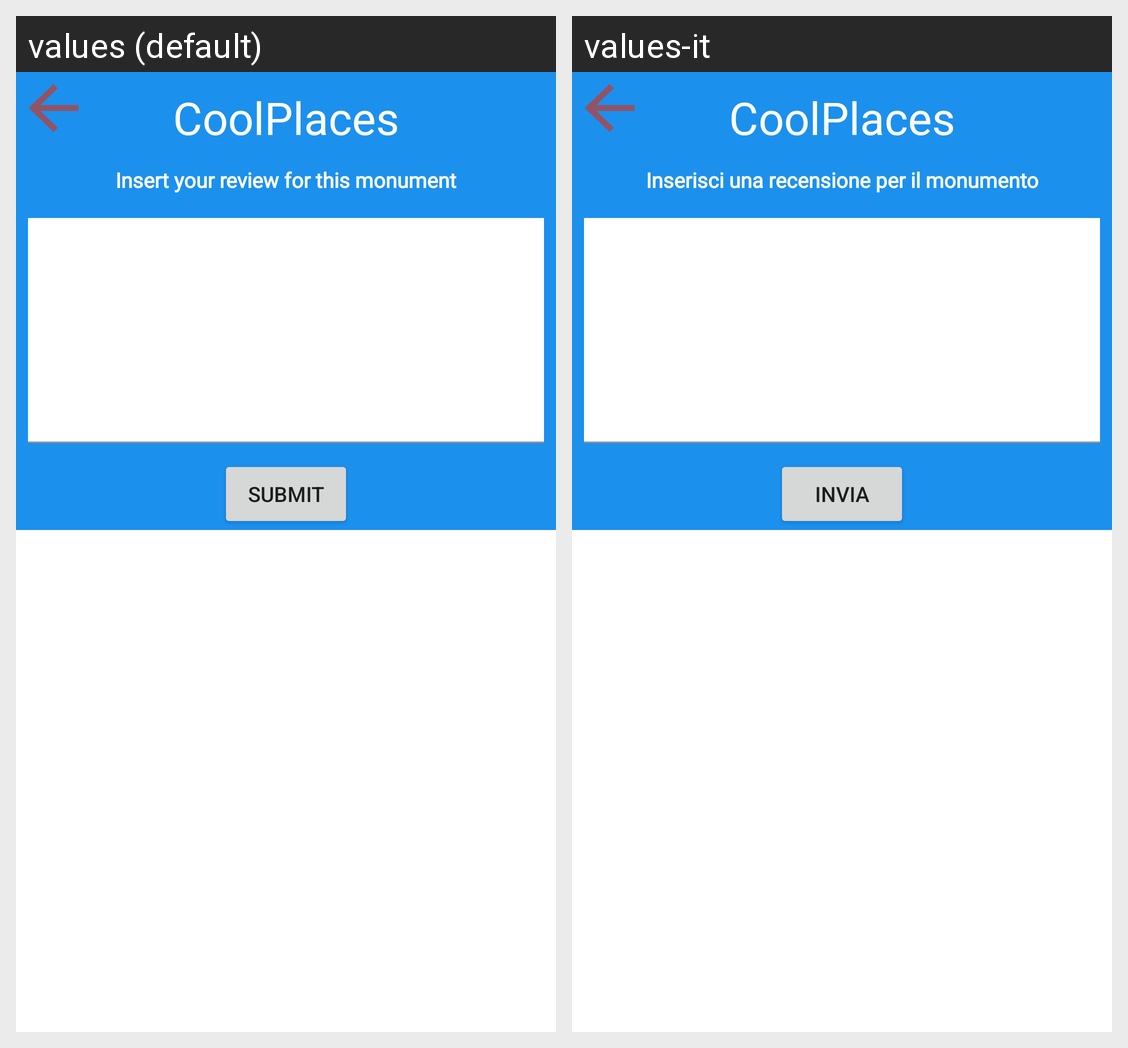

For this localized Android screen grid, give each drawn string resource with its value in every locale shown.
Android screen res/layout/activity_upload_review.xml rendered under 2 locales, left to right: values (default), values-it. Device: Nexus 5 (rendered at 1080×1920; each locale shown at half size, 540×960, under a caption strip naming it); theme Theme.Placesapp.
Strings drawn on this screen, with the default value and each locale's value (text and hints the layout hard-codes, and strings that could not be matched under every locale, appear in the picture but are not listed):

app_name
  values: CoolPlaces
  values-it: CoolPlaces

insertReview
  values: Insert your review for this monument
  values-it: Inserisci una recensione per il monumento

submit
  values: Submit
  values-it: Invia
